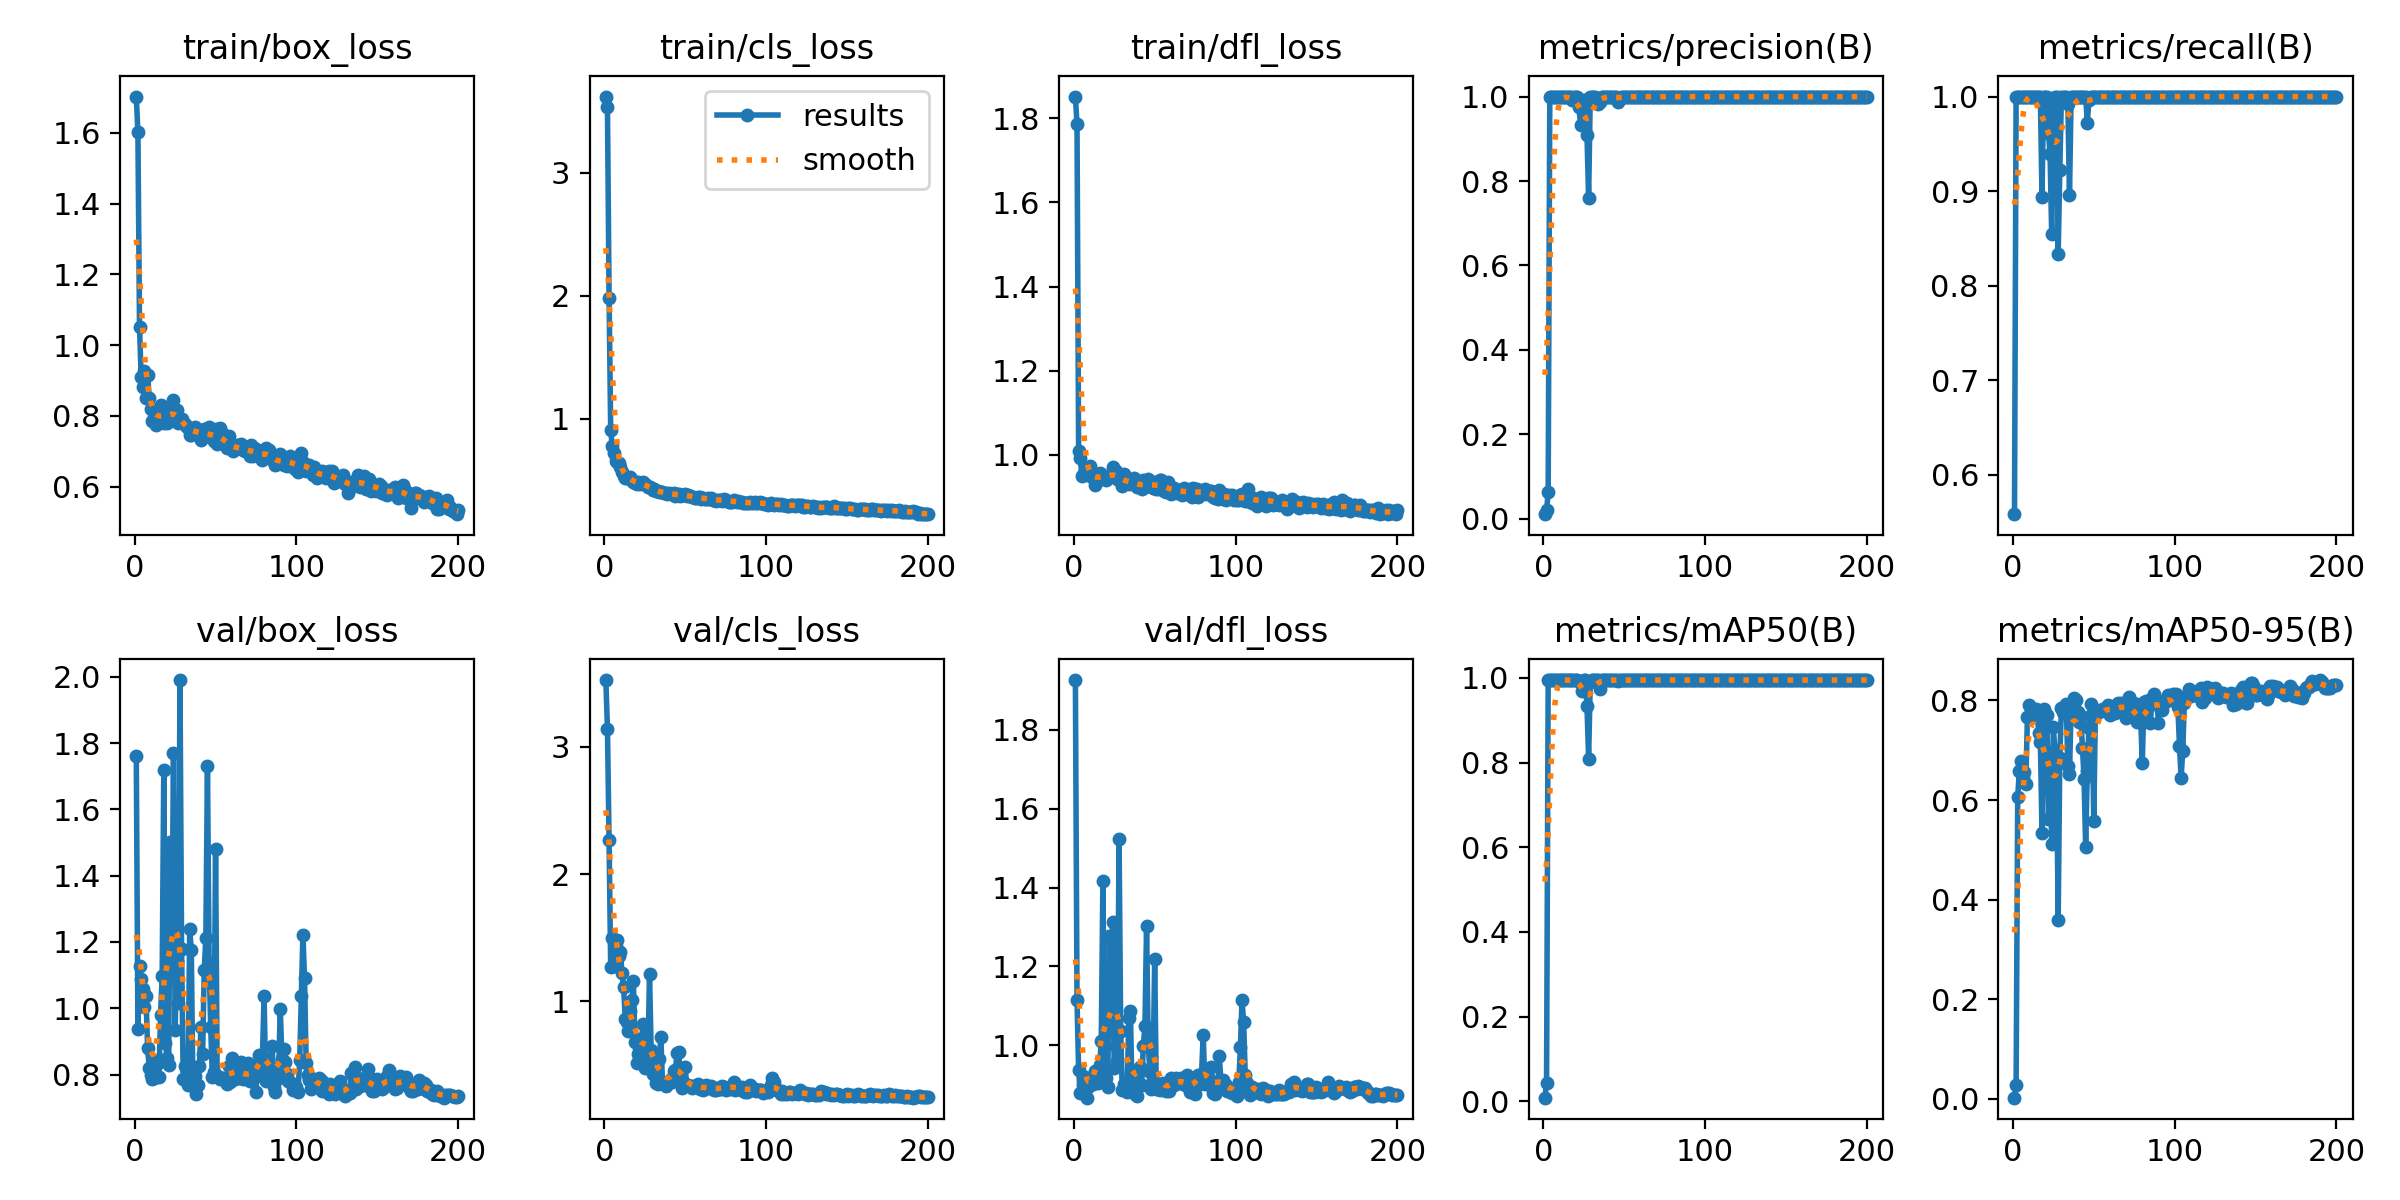

Data behind this chart, as committed beside it:
epoch, time, train/box_loss, train/cls_loss, train/dfl_loss, metrics/precision(B), metrics/recall(B), metrics/mAP50(B), metrics/mAP50-95(B), val/box_loss, val/cls_loss, val/dfl_loss, lr/pg0, lr/pg1, lr/pg2
1, 3.107, 1.702, 3.622, 1.852, 0.01117, 0.5583, 0.00872, 0.00208, 1.761, 3.526, 1.926, 8e-05, 8e-05, 8e-05
2, 3.586, 1.603, 3.534, 1.787, 0.02, 1, 0.04389, 0.02729, 0.9363, 3.141, 1.116, 0.0001791, 0.0001791, 0.0001791
3, 4.143, 1.05, 1.985, 1.01, 0.06326, 1, 0.995, 0.6069, 1.128, 2.268, 0.9367, 0.0002772, 0.0002772, 0.0002772
4, 4.642, 0.9101, 0.9039, 0.9912, 0.999, 1, 0.995, 0.6577, 1.087, 1.266, 0.8796, 0.0003744, 0.0003744, 0.0003744
5, 5.15, 0.8813, 0.7721, 0.9494, 0.999, 1, 0.995, 0.6789, 1.058, 1.496, 0.8806, 0.0004705, 0.0004705, 0.0004705
6, 5.651, 0.9261, 0.72, 0.9515, 0.9986, 1, 0.995, 0.6472, 1.003, 1.279, 0.9009, 0.0005656, 0.0005656, 0.0005656
7, 6.202, 0.8493, 0.6579, 0.961, 0.9983, 1, 0.995, 0.6569, 1.037, 1.436, 0.9198, 0.0006598, 0.0006598, 0.0006598
8, 6.694, 0.9158, 0.649, 0.9663, 0.9978, 1, 0.995, 0.6324, 0.881, 1.481, 0.8676, 0.000753, 0.000753, 0.000753
9, 7.192, 0.8517, 0.6362, 0.9529, 0.9981, 1, 0.995, 0.7677, 0.8191, 1.354, 0.8954, 0.0008452, 0.0008452, 0.0008452
10, 7.691, 0.82, 0.6033, 0.9729, 0.9984, 1, 0.995, 0.79, 0.7985, 1.387, 0.9018, 0.0009363, 0.0009363, 0.0009363
11, 8.176, 0.7856, 0.5615, 0.9461, 0.9988, 1, 0.995, 0.7799, 0.7873, 1.219, 0.9038, 0.001027, 0.001027, 0.001027
12, 8.66, 0.794, 0.5284, 0.9463, 0.9985, 1, 0.995, 0.7755, 0.7894, 1.109, 0.9023, 0.001116, 0.001116, 0.001116
13, 9.126, 0.7756, 0.5161, 0.9289, 0.9992, 1, 0.995, 0.766, 0.841, 0.8579, 0.9353, 0.001204, 0.001204, 0.001204
14, 9.6, 0.7949, 0.5165, 0.9449, 0.9992, 1, 0.995, 0.7819, 0.8317, 0.8389, 0.9148, 0.001291, 0.001291, 0.001291
15, 10.06, 0.7845, 0.5128, 0.9399, 0.9993, 1, 0.995, 0.776, 0.794, 0.766, 0.9035, 0.001377, 0.001377, 0.001377
16, 10.53, 0.831, 0.5217, 0.956, 0.9989, 1, 0.995, 0.7356, 0.9797, 0.9192, 0.9515, 0.001463, 0.001463, 0.001463
17, 10.99, 0.8136, 0.5029, 0.9553, 0.9983, 1, 0.995, 0.7168, 1.098, 1.007, 1.012, 0.001547, 0.001547, 0.001547
18, 11.46, 0.7795, 0.4805, 0.9442, 0.9908, 0.8937, 0.994, 0.5336, 1.719, 1.155, 1.416, 0.00163, 0.00163, 0.00163
19, 11.92, 0.8108, 0.4753, 0.9476, 0.9984, 1, 0.995, 0.7826, 0.8964, 0.6757, 0.9256, 0.001712, 0.001712, 0.001712
20, 12.41, 0.779, 0.4695, 0.9401, 0.9996, 1, 0.995, 0.7675, 0.8511, 0.514, 0.9173, 0.001794, 0.001794, 0.001794
21, 12.87, 0.8037, 0.483, 0.9478, 0.9994, 1, 0.995, 0.77, 0.8303, 0.5828, 0.8956, 0.001802, 0.001802, 0.001802
22, 13.34, 0.7968, 0.4652, 0.9464, 0.9747, 0.9612, 0.9916, 0.562, 1.502, 0.7037, 1.278, 0.001792, 0.001792, 0.001792
23, 13.81, 0.816, 0.4729, 0.9526, 0.9337, 0.9387, 0.9885, 0.6773, 1.171, 0.6721, 1.073, 0.001782, 0.001782, 0.001782
24, 14.28, 0.8442, 0.4842, 0.9706, 0.9721, 0.8542, 0.9697, 0.5112, 1.771, 0.8221, 1.313, 0.001772, 0.001772, 0.001772
25, 14.74, 0.7952, 0.4637, 0.9508, 0.9917, 0.9905, 0.9949, 0.7465, 0.9343, 0.478, 0.942, 0.001762, 0.001762, 0.001762
26, 15.22, 0.8165, 0.4564, 0.9604, 0.986, 1, 0.9947, 0.6999, 1.143, 0.5715, 0.9975, 0.001752, 0.001752, 0.001752
27, 15.68, 0.7806, 0.4411, 0.9432, 0.9085, 1, 0.9328, 0.6765, 1.017, 0.5595, 0.9598, 0.001743, 0.001743, 0.001743
28, 16.15, 0.7872, 0.4427, 0.9444, 0.7604, 0.8331, 0.8087, 0.3592, 1.99, 1.212, 1.524, 0.001733, 0.001733, 0.001733
29, 16.62, 0.7928, 0.437, 0.9474, 1, 0.9221, 0.9905, 0.6854, 1.179, 0.6186, 1.037, 0.001723, 0.001723, 0.001723
30, 17.1, 0.7799, 0.4163, 0.9251, 0.9995, 1, 0.995, 0.7845, 0.7883, 0.4295, 0.8871, 0.001713, 0.001713, 0.001713
31, 17.56, 0.7773, 0.4224, 0.9534, 0.998, 1, 0.995, 0.7761, 0.8275, 0.4456, 0.9031, 0.001703, 0.001703, 0.001703
32, 18.03, 0.7709, 0.4079, 0.9322, 0.9993, 1, 0.995, 0.7805, 0.7843, 0.3602, 0.8924, 0.001693, 0.001693, 0.001693
33, 18.5, 0.7649, 0.4087, 0.9375, 0.9962, 1, 0.995, 0.7935, 0.7687, 0.3511, 0.8817, 0.001683, 0.001683, 0.001683
34, 18.97, 0.7456, 0.3993, 0.9299, 0.9825, 0.9917, 0.9945, 0.6684, 1.239, 0.5424, 1.07, 0.001673, 0.001673, 0.001673
35, 19.43, 0.7471, 0.4008, 0.9351, 0.9862, 0.8955, 0.9747, 0.653, 1.176, 0.7185, 1.088, 0.001663, 0.001663, 0.001663
36, 19.9, 0.7576, 0.4054, 0.9332, 0.9997, 1, 0.995, 0.7857, 0.7652, 0.3601, 0.883, 0.001654, 0.001654, 0.001654
37, 20.35, 0.7697, 0.392, 0.9439, 0.9997, 1, 0.995, 0.7791, 0.7958, 0.3513, 0.881, 0.001644, 0.001644, 0.001644
38, 20.82, 0.7573, 0.3936, 0.9394, 0.9996, 1, 0.995, 0.8043, 0.7418, 0.3356, 0.8763, 0.001634, 0.001634, 0.001634
39, 21.3, 0.755, 0.3877, 0.924, 0.9997, 1, 0.995, 0.8013, 0.7677, 0.349, 0.8728, 0.001624, 0.001624, 0.001624
40, 21.77, 0.759, 0.3928, 0.928, 0.9995, 1, 0.995, 0.7763, 0.8273, 0.3651, 0.9085, 0.001614, 0.001614, 0.001614
41, 22.23, 0.731, 0.3847, 0.9227, 0.9997, 1, 0.995, 0.7561, 0.944, 0.3861, 0.9462, 0.001604, 0.001604, 0.001604
42, 22.7, 0.7487, 0.3862, 0.9194, 0.9997, 1, 0.995, 0.7685, 0.8613, 0.3619, 0.9005, 0.001594, 0.001594, 0.001594
43, 23.17, 0.7633, 0.3924, 0.9394, 0.9994, 1, 0.995, 0.7046, 1.115, 0.45, 0.9993, 0.001584, 0.001584, 0.001584
44, 23.63, 0.747, 0.371, 0.9234, 0.9995, 1, 0.995, 0.6429, 1.213, 0.4569, 1.05, 0.001574, 0.001574, 0.001574
45, 24.1, 0.7443, 0.3835, 0.9273, 0.9994, 1, 0.995, 0.5062, 1.73, 0.5952, 1.303, 0.001564, 0.001564, 0.001564
46, 24.57, 0.7683, 0.3848, 0.9419, 0.9873, 0.9724, 0.9918, 0.6585, 1.137, 0.6042, 1.008, 0.001554, 0.001554, 0.001554
47, 25.03, 0.7395, 0.3683, 0.9264, 0.9967, 0.9958, 0.995, 0.7451, 0.9437, 0.4141, 0.9327, 0.001545, 0.001545, 0.001545
48, 25.49, 0.7457, 0.3744, 0.9269, 0.9997, 1, 0.995, 0.7937, 0.7941, 0.32, 0.889, 0.001535, 0.001535, 0.001535
49, 25.95, 0.7293, 0.3785, 0.92, 0.9998, 1, 0.995, 0.7732, 0.8084, 0.3616, 0.9112, 0.001525, 0.001525, 0.001525
50, 26.42, 0.7641, 0.3824, 0.9363, 0.9994, 1, 0.995, 0.5587, 1.481, 0.4819, 1.22, 0.001515, 0.001515, 0.001515
51, 26.87, 0.7198, 0.3688, 0.9187, 0.9997, 1, 0.995, 0.7758, 0.7948, 0.3379, 0.8908, 0.001505, 0.001505, 0.001505
52, 27.35, 0.7428, 0.3735, 0.9191, 0.9997, 1, 0.995, 0.7792, 0.7921, 0.3371, 0.8883, 0.001495, 0.001495, 0.001495
53, 27.8, 0.7651, 0.3724, 0.9403, 0.9997, 1, 0.995, 0.7764, 0.7865, 0.3361, 0.8862, 0.001485, 0.001485, 0.001485
54, 28.26, 0.7529, 0.364, 0.9398, 0.9995, 1, 0.995, 0.7818, 0.7913, 0.3179, 0.891, 0.001475, 0.001475, 0.001475
55, 28.72, 0.7249, 0.3623, 0.9287, 0.9995, 1, 0.995, 0.7818, 0.7911, 0.337, 0.9035, 0.001465, 0.001465, 0.001465
56, 29.2, 0.7172, 0.3523, 0.9128, 0.9994, 1, 0.995, 0.7821, 0.7873, 0.3309, 0.8999, 0.001455, 0.001455, 0.001455
57, 29.65, 0.7097, 0.3509, 0.9109, 0.9994, 1, 0.995, 0.785, 0.7719, 0.3344, 0.8845, 0.001446, 0.001446, 0.001446
58, 30.12, 0.7428, 0.363, 0.9363, 0.9996, 1, 0.995, 0.7815, 0.8254, 0.3482, 0.8895, 0.001436, 0.001436, 0.001436
59, 30.57, 0.7192, 0.3578, 0.9248, 0.9997, 1, 0.995, 0.7905, 0.7777, 0.3102, 0.8843, 0.001426, 0.001426, 0.001426
60, 31.03, 0.7072, 0.3466, 0.906, 0.9997, 1, 0.995, 0.7705, 0.8487, 0.3214, 0.9163, 0.001416, 0.001416, 0.001416
... 140 more rows
